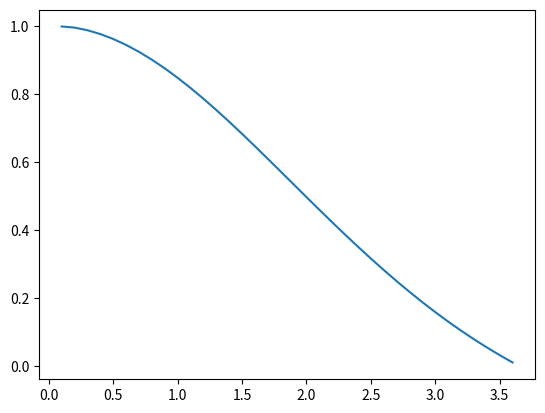

This chart was generated by the following Python code:
import numpy as np
import matplotlib.pyplot as plt
from scipy.integrate import odeint


def lane_emden(theta, xi):
    """
    Lane-Emdden equation for a simple polytopic model.
    theta'' = -[theta^n + 2/xi thata']

    INPUT:
    theta = 2D vector of theta and theta'
    xi = scalar
    OUTPUT:
    Returns second derivative
    """
    return theta[1], -(theta[0]**n + 2/xi*theta[1])


def lane_emden2(theta, xi):
    """Different parametrization of the same equation."""
    return -theta[1]/xi**2, theta[0]**n * xi**2


n = 1.5
theta_init = [1, 0]
xi_range = np.linspace(0.1, 10, 100)

sol = np.column_stack(odeint(lane_emden, theta_init, xi_range))  # Solve system of ODE with odeint()
plt.plot(xi_range, sol[0])
plt.show()

